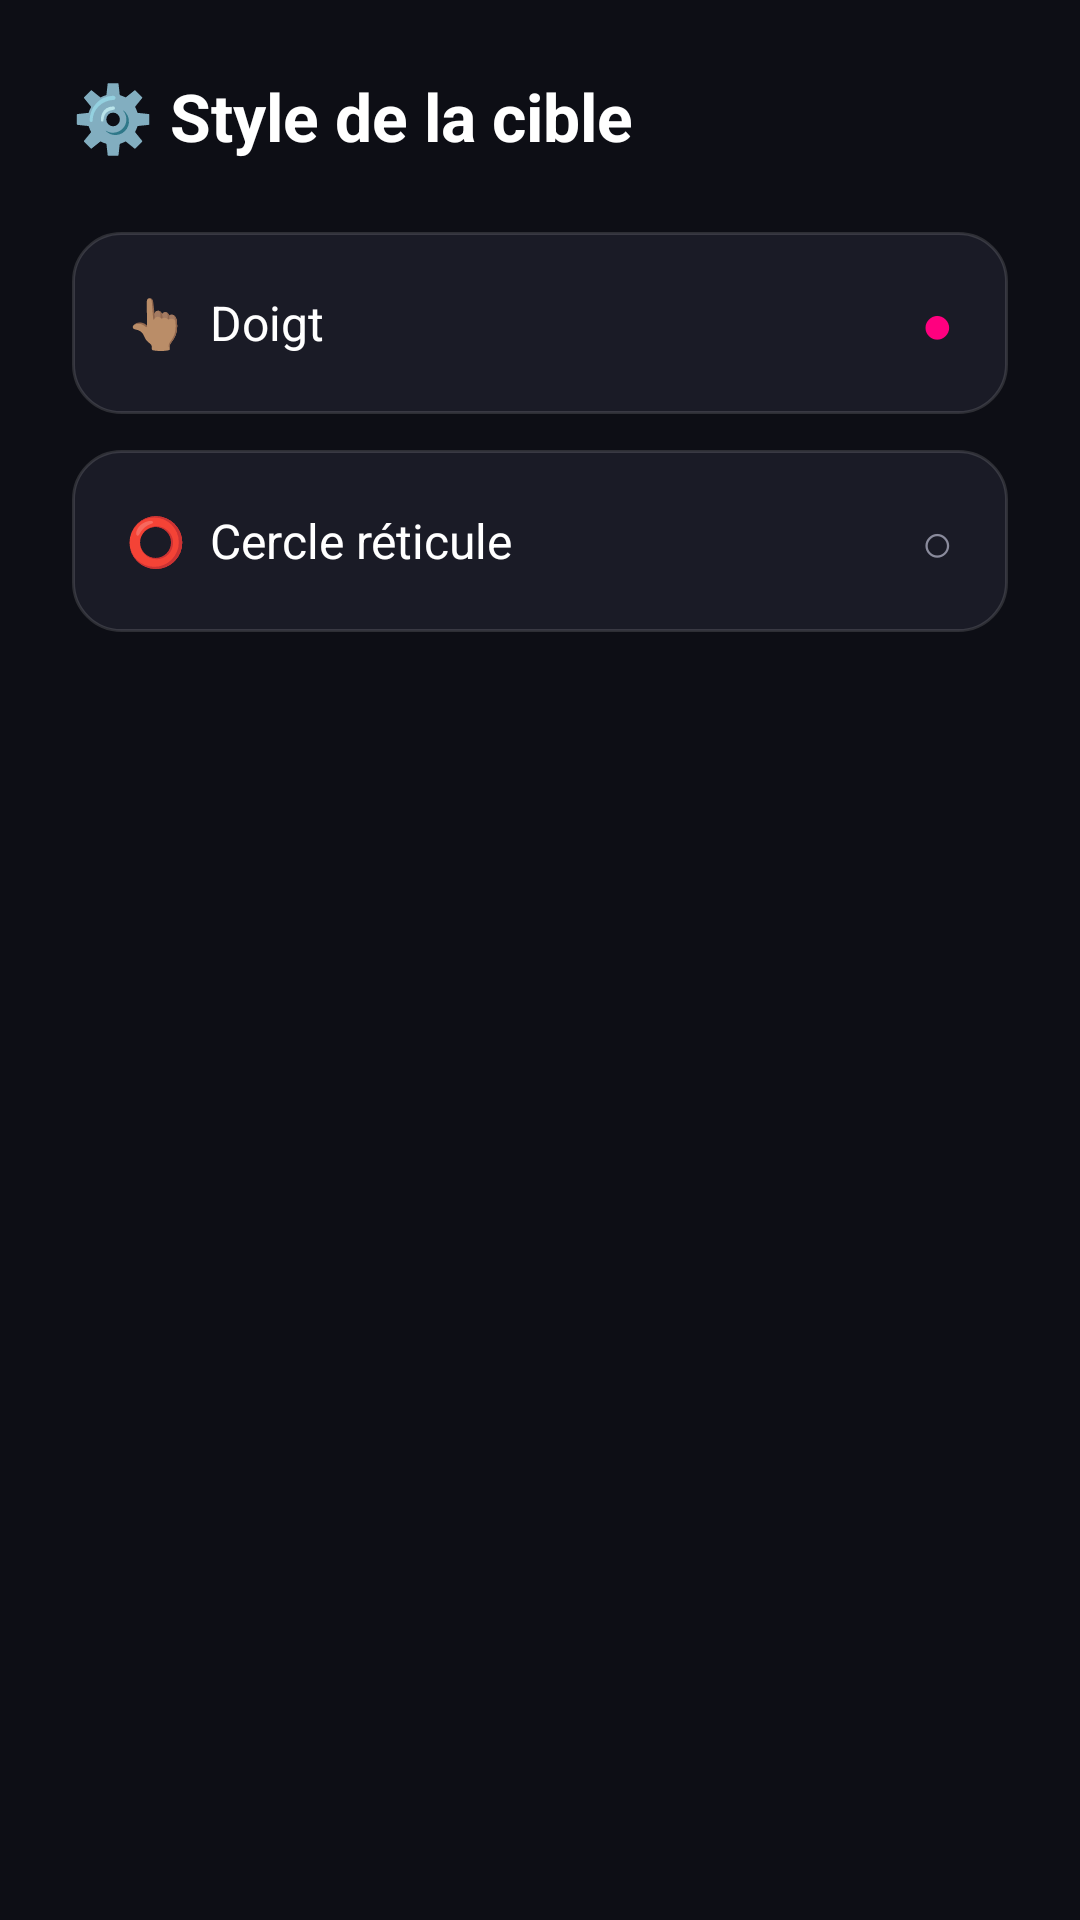

Here is an Android app screen rendered from its layout file. Give the layout XML and the strings, colors and styles it references.
<!-- AndroidManifest.xml: application theme Theme.AppCompat.Light.NoActionBar -->
<!-- res/layout/activity_settings.xml -->
<?xml version="1.0" encoding="utf-8"?>
<LinearLayout xmlns:android="http://schemas.android.com/apk/res/android"
    android:layout_width="match_parent"
    android:layout_height="match_parent"
    android:background="@color/kiddo_bg"
    android:orientation="vertical"
    android:padding="24dp">

    <TextView
        android:layout_width="wrap_content"
        android:layout_height="wrap_content"
        android:text="⚙️ Style de la cible"
        android:textColor="@color/kiddo_white"
        android:textSize="22sp"
        android:textStyle="bold"
        android:layout_marginBottom="24dp" />

    <LinearLayout
        android:id="@+id/optionFinger"
        android:layout_width="match_parent"
        android:layout_height="wrap_content"
        android:orientation="horizontal"
        android:gravity="center_vertical"
        android:background="@drawable/step_card_background"
        android:padding="18dp"
        android:layout_marginBottom="12dp">

        <TextView
            android:layout_width="0dp"
            android:layout_height="wrap_content"
            android:layout_weight="1"
            android:text="👆🏽  Doigt"
            android:textColor="@color/kiddo_white"
            android:textSize="16sp" />

        <TextView
            android:id="@+id/checkFinger"
            android:layout_width="wrap_content"
            android:layout_height="wrap_content"
            android:text="●"
            android:textColor="@color/kiddo_pink"
            android:textSize="18sp" />
    </LinearLayout>

    <LinearLayout
        android:id="@+id/optionCircle"
        android:layout_width="match_parent"
        android:layout_height="wrap_content"
        android:orientation="horizontal"
        android:gravity="center_vertical"
        android:background="@drawable/step_card_background"
        android:padding="18dp">

        <TextView
            android:layout_width="0dp"
            android:layout_height="wrap_content"
            android:layout_weight="1"
            android:text="⭕  Cercle réticule"
            android:textColor="@color/kiddo_white"
            android:textSize="16sp" />

        <TextView
            android:id="@+id/checkCircle"
            android:layout_width="wrap_content"
            android:layout_height="wrap_content"
            android:text="○"
            android:textColor="@color/kiddo_muted"
            android:textSize="18sp" />
    </LinearLayout>

</LinearLayout>
<!-- resources referenced by this layout -->
<resources>
  <color name="kiddo_bg">#0D0E15</color>
  <color name="kiddo_muted">#8A8B9C</color>
  <color name="kiddo_pink">#FF007F</color>
  <color name="kiddo_white">#FFFFFF</color>
  <!-- drawable step_card_background (drawable) -->
  <?xml version="1.0" encoding="utf-8"?>
  <shape xmlns:android="http://schemas.android.com/apk/res/android" android:shape="rectangle">
      <solid android:color="@color/kiddo_card" />
      <corners android:radius="16dp" />
      <stroke android:width="1dp" android:color="#22FFFFFF" />
  </shape>
  <color name="kiddo_card">#1A1B26</color>
</resources>
